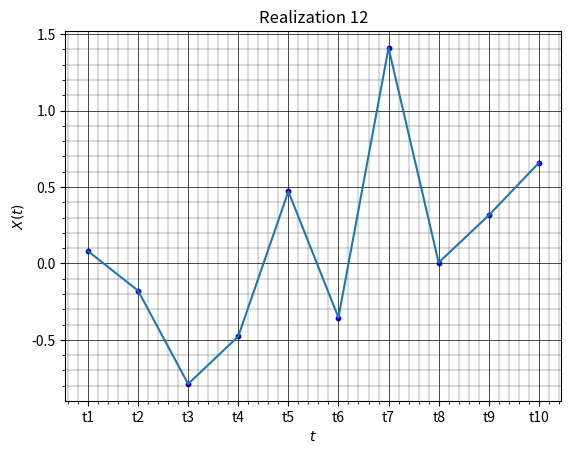

Write the Python code that produced this figure.
import matplotlib.pyplot as plt

fig, ax = plt.subplots()

data = {3:  [0.834,	0.000,	-0.603,	-0.021,	0.526,	1.160,	1.370,	0.599,	0.904,	 0.712],
        7: [-0.609,	-0.297,	-0.565,	-0.403,	0.208,	0.972,	0.777,	0.476,	0.465,	-0.361],
        12:	[0.081,	-0.178,	-0.788,	-0.477,	0.471,	-0.354,	1.410,	0.006,	0.315,	 0.658],
        27: [0.330,	-0.289,	-0.519,	-0.274,	-0.258,	1.010,	0.534,	0.569,	0.468,	 0.626],
        34:	[-0.554,-1.390,	-0.577,	 0.454,	0.129,	0.853,	0.378,	0.245,	-0.289,	-0.297],
        37:	[0.670,	-0.755,	-0.819,	-0.040,	0.688,	0.439,	0.768,	0.385,	-0.071,	 0.559],
        48:	[0.093,	0.569,	-0.592,	 0.235,	0.506,	-0.170,	0.369,	0.309,	-0.035,	-0.427],
        54:	[-0.746,-0.582,	 0.009,	-0.203,	0.874,	0.826,	0.994,	1.000,	-0.045,	-0.459],
        67:	[0.232,	-0.364,	-0.641,	-0.315,	-0.341,	0.277,	0.317,	1.240,	0.296,	0.317],
        71:	[0.274,	1.190,	-0.841,	0.416,	0.482,	-0.092,	1.480,	-0.013,	-0.061,	-0.290],
        85:	[-0.505,-0.520,	-0.620,	0.043,	0.561,	1.220,	0.700,	1.020,	0.201,	-0.136],
        93: [-0.992,-1.150,	-0.326,	-0.008,	0.248,	0.221,	0.708,	0.675,	-0.112,	0.927]
}
t = ['t1', 't2', 't3', 't4', 't5', 't6', 't7', 't8', 't9', 't10']

rez_numb = 12

plt.title("Realization " + str(rez_numb))
plt.xlabel(r'$t$')
plt.ylabel(r'$X(t)$')

ax.minorticks_on()

ax.grid(which='major',
        color = 'k',
        linewidth = 0.5)

ax.grid(which='minor',
        color = 'k',
        linewidth = 0.2)

ax.plot(t, data[rez_numb])
plt.scatter(t, data[rez_numb], color='blue', s=10, marker='o')
plt.show()